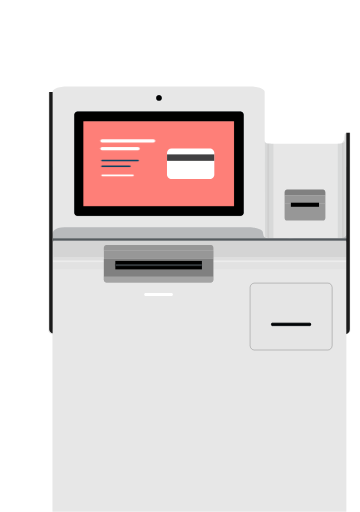
t = 0.00 s
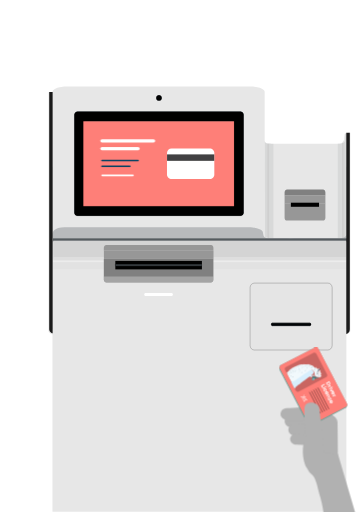
t = 0.45 s
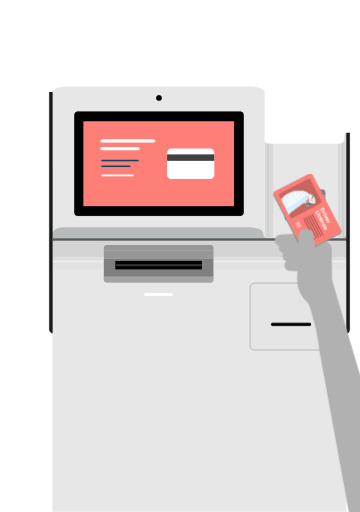
t = 0.93 s
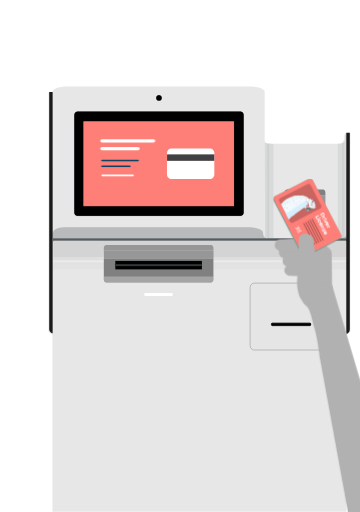
t = 1.45 s
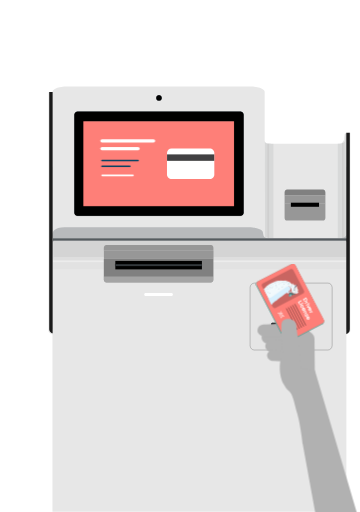
t = 1.85 s
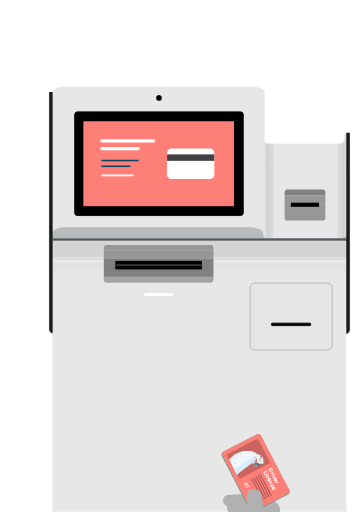
t = 2.35 s

The animated SVG that drew these frames (rendered in a browser with its animation timeline set to each time). Animation: 1 CSS @keyframes rule; one cycle of 2.80 s, repeats indefinitely.

<svg id="epaN9BtEMCl1" xmlns="http://www.w3.org/2000/svg" xmlns:xlink="http://www.w3.org/1999/xlink" viewBox="80 0 441.1 626.6" shape-rendering="geometricPrecision" text-rendering="geometricPrecision">
<style><![CDATA[
#epaN9BtEMCl88_to {animation: epaN9BtEMCl88_to__to 2800ms linear infinite normal forwards}@keyframes epaN9BtEMCl88_to__to { 0% {transform: translate(509.300001px,855.075981px)} 32.142857% {transform: translate(495.075959px,425.437638px)} 35.714286% {transform: translate(495.075959px,433.437638px)} 57.142857% {transform: translate(495.075959px,433.437638px)} 92.857143% {transform: translate(410.4px,850.751557px)} 100% {transform: translate(410.4px,850.751557px)}}
]]></style>
<defs><path id="epaN9BtEMCl2" d="M404.1,169c0,0-.6,6.2,4,6.5s11.6,0,11.6,0l-3.3,116h-5.9c0,0-4.9-.6-5.7-1.2L404.1,169Z"/><path id="epaN9BtEMCl3" d="M504.3,163.6c0,0-.9-3.1-1.7-.1s-1.6,12.1-5.5,12.1c-4.7,0-7.8,0-7.8,0l3.3,116h5.9c0,0,4.9-.6,5.7-1.2l.1-126.8Z"/><rect id="epaN9BtEMCl4" width="641.1" height="626.6" rx="0" ry="0"/><path id="epaN9BtEMCl5" d="M466.4,245.5l-33.9,17.6c-1.2.7-2.7.2-3.4-1l-13.2-25.4c-.7-1.2-.2-2.7,1-3.4l33.9-17.6c1.2-.7,2.7-.2,3.4,1l13.2,25.4c.7,1.2.2,2.7-1,3.4Z"/></defs><g><path d="M506.4,162.2c-.1,0-.1.1-.1.1v1.7v39.6h-.3c-.1,0-.1.1-.1.1v.1v0h-1.6v-38.5-1.7c0-.1-.1-.1-.1-.1h-1.6c-.1,0-.1.1-.1.1v1.7v6.8c0,2.1-3.7,3.7-8.3,3.7h-81.7c-.9,0-1.8-.1-2.6-.2v0v0c-.2,0-.4,0-.6,0s-.4,0-.6,0c-.4,0-.7-.1-1.1-.2-.3-.1-.7-.2-1-.3s-.6-.3-.8-.4c-.1-.1-.2-.2-.3-.3s-.2-.2-.3-.3c-.2-.2-.4-.4-.5-.6s-.2-.4-.3-.7c-.1-.2-.1-.5-.1-.7v-59.8v0v0l-.1-.7v0l-.3-.7-.5-.7-.7-.7-.9-.6-1-.6-1.2-.6-1.3-.5-1.5-.4-1.6-.4-1.7-.3-1.8-.3-1.8-.2-1.9-.1h-1.9v0h-223.6v0h-1.9l-1.9.1-1.8.2-1.8.3-1.7.3-1.6.4-1.5.4-1.3.5-1.2.6-1,.6-.9.6-.7.7-.5.7-.3.7v0l-.1.7v0v0v91.5h-1.6v-.2c0-.1-.1-.1-.1-.1h-.3v-83.9-6.8c0-.1-.1-.1-.1-.1h-2.7c-.1,0-.1.1-.1.1v6.8v152.4v14.1v118.8c0,1.7,1.7,3.3,4.9,4.5v217.2h360.1v-217.2c3.1-1.2,4.9-2.8,4.9-4.5v-119.1-23.9-97.9-1.7c0-.1-.1-.1-.1-.1h-2.8Z" fill="#e7e7e7"/><g><path d="M144.7,294.7v-2.9c0,0-5.3-13.4,14.4-13.6c19.6-.1,227.3,0,227.3,0s14.8.7,15.7,5.9.6,7.2,8.4,7.5s84.1,0,84.1,0s8.8.8,10-4.3v9l-358-1-1.9-.6" opacity="0.32" fill="#555b5f"/></g><rect width="362.3" height="3.8" rx="0" ry="0" transform="translate(144.7 291.7)" fill="#555b5f"/><g opacity="0.45"><g><g clip-path="url(#epaN9BtEMCl20)"><g opacity="0.23"><rect width="4.1" height="119.2" rx="0" ry="0" transform="translate(404.1 172.1)" fill="#555b5f"/><polygon points="405.5,171.9 410.4,171.9 410.4,291.6 405.5,291.6 405.5,291.4 408,291.4 408,172.1 405.5,172.1"/><rect width="4.6" height="119.7" rx="0" ry="0" transform="translate(410.4 171.9)" fill="#555b5f"/><g><rect width="1.5" height="118.8" rx="0" ry="0" transform="translate(407 172.3)" fill="#1a1a1a"/></g></g><clipPath id="epaN9BtEMCl20"><use width="15.625702" height="122.5" xlink:href="#epaN9BtEMCl2"/></clipPath></g></g></g><g opacity="0.45"><g><g clip-path="url(#epaN9BtEMCl31)"><g opacity="0.23"><polygon points="500.7,291.4 501.5,160.2 504.8,159.6 504.8,291.4" fill="#555b5f"/><polygon points="503.4,172.1 500.9,172.1 500.9,291.4 503.4,291.4 503.4,291.6 498.5,291.6 498.5,171.9 503.4,171.9"/><rect width="4.6" height="119.7" rx="0" ry="0" transform="translate(493.9 171.9)" fill="#555b5f"/><g><rect width="1.5" height="118.8" rx="0" ry="0" transform="translate(500.4 172.3)" fill="#1a1a1a"/></g></g><clipPath id="epaN9BtEMCl31"><use width="15" height="129.407898" xlink:href="#epaN9BtEMCl3"/></clipPath></g></g></g><rect width="359.4" height="24.2" rx="0" ry="0" transform="translate(145.2 294.5)" fill="#d4d4d4"/><g opacity="0.23"><rect width="358.8" height="7.7" rx="0" ry="0" transform="translate(145.2 309)" fill="#d4d4d4"/><polygon points="504.8,311.7 504.8,320.9 144.5,320.9 144.5,311.7 145.2,311.7 145.2,316.4 504.1,316.4 504.1,311.7" fill="#fff"/><rect width="360.3" height="8.6" rx="0" ry="0" transform="translate(144.5 320.9)" fill="#d4d4d4"/><g><rect width="360.3" height="2.8" rx="0" ry="0" transform="translate(145.8 314.5)" fill="#fff"/></g></g><g><path d="M487,423c-.1,3.2-2.6,5.6-5.4,5.5h-89.8c-2.9.2-5.3-2.3-5.4-5.5v-71c.1-3.2,2.6-5.6,5.4-5.5h89.8c2.9-.2,5.3,2.3,5.4,5.5v71v0Z" fill="#e5e5e5" stroke="#4a4a4a" stroke-width="0.3565" stroke-miterlimit="10"/><path d="M460.6,397.7c0,.5-.4,1-.9,1h-46.1c-.4,0-.9-.5-.9-1v-1.4c0-.5.4-1,.9-1h46.1c.4,0,.9.5.9,1v1.4v0Z" fill="#2a353f" stroke="#000" stroke-width="0.5513" stroke-linecap="round" stroke-linejoin="round"/><rect width="47.9" height="1" rx="0" ry="0" transform="translate(412.8 396.6)" fill="none" stroke="#000" stroke-width="0.1103" stroke-linecap="round" stroke-linejoin="round"/><path d="M460.6,397.5v.2c0,.5-.4,1-.9,1h-46.1c-.4,0-.9-.5-.9-1v-.2h47.9Z" fill="#161b1e" stroke="#000" stroke-width="0.1103" stroke-linecap="round" stroke-linejoin="round"/><path d="M460.6,396.3v.2h-47.9v-.2c0-.5.4-1,.9-1h46.1c.6,0,.9.4.9,1Z" fill="#161b1e" stroke="#000" stroke-width="0.1103" stroke-linecap="round" stroke-linejoin="round"/><rect width="47.9" height="1" rx="0" ry="0" transform="translate(412.8 396.6)" fill="none" stroke="#000" stroke-width="0.1103" stroke-linecap="round" stroke-linejoin="round"/><rect width="47.9" height="1" rx="0" ry="0" transform="translate(412.8 396.6)" stroke="#000" stroke-width="0.1103" stroke-linecap="round" stroke-linejoin="round"/></g><path d="M290.6,362.3h-32.6c-.7-.1-1.3-.8-1.3-1.8-.1-1,.6-1.9,1.3-2h32.6c.7.1,1.3.8,1.3,1.8.1,1.1-.5,1.9-1.3,2Z" fill="#fff"/><circle r="3.2" transform="translate(274.8 119.6)" fill="#2a353f" stroke="#000" stroke-width="0.093122" stroke-linecap="round" stroke-linejoin="round" stroke-miterlimit="1"/><path d="M378.4,260.2c0,2.1-1.7,3.8-3.8,3.8h-199.6c-2.1,0-3.8-1.7-3.8-3.8v-120c0-2.1,1.7-3.8,3.8-3.8h199.6c2.1,0,3.8,1.7,3.8,3.8v120v0Z" fill="#2a353f" stroke="#000" stroke-width="0.093122" stroke-linecap="round" stroke-linejoin="round" stroke-miterlimit="1"/><path d="M374.6,136.5h-199.6c-2.1,0-3.8,1.7-3.8,3.8v120c0,2.1,1.7,3.8,3.8,3.8h199.6c2.1,0,3.8-1.7,3.8-3.8v-120.1c0-2.1-1.7-3.7-3.8-3.7Zm-8.7,115.1h-182.2v-102.7h182.2v102.7Z" stroke="#000" stroke-width="0.093122" stroke-linecap="round" stroke-linejoin="round" stroke-miterlimit="1"/><rect width="182.2" height="102.7" rx="0" ry="0" transform="translate(183.7 148.9)" fill="#37e6d5" stroke="#000" stroke-width="0.093122" stroke-linecap="round" stroke-linejoin="round" stroke-miterlimit="1"/><circle r="3.2" transform="translate(274.8 119.6)" stroke="#000" stroke-width="0.093122" stroke-linecap="round" stroke-linejoin="round" stroke-miterlimit="1"/><g><circle r="20.8" transform="translate(321.7 214.7)" fill="#fff"/><line x1="303.8" y1="169" x2="340" y2="169" fill="none" stroke="#fff" stroke-width="5.8003" stroke-linecap="round" stroke-miterlimit="1"/><line x1="210.7" y1="164.8" x2="246.8" y2="164.8" fill="none" stroke="#fff" stroke-width="4.853" stroke-linecap="round" stroke-miterlimit="1"/><line x1="210.7" y1="173.1" x2="246.8" y2="173.1" fill="none" stroke="#fff" stroke-width="4.853" stroke-linecap="round" stroke-miterlimit="1"/><line x1="214.6" y1="196.5" x2="240.9" y2="196.5" fill="none" stroke="#fff" stroke-width="4.853" stroke-linecap="round" stroke-miterlimit="1"/><line x1="209.7" y1="206.2" x2="245.9" y2="206.2" fill="none" stroke="#0d4160" stroke-width="2.4266" stroke-linecap="round" stroke-miterlimit="1"/><line x1="268" y1="169" x2="282" y2="169" fill="none" stroke="#0d4160" stroke-width="4.853" stroke-linecap="round" stroke-miterlimit="1"/><line x1="214.6" y1="223.1" x2="240.9" y2="223.1" fill="none" stroke="#fff" stroke-width="4.853" stroke-linecap="round" stroke-miterlimit="1"/><line x1="209.7" y1="232.8" x2="245.9" y2="232.8" fill="none" stroke="#0d4160" stroke-width="2.4266" stroke-linecap="round" stroke-miterlimit="1"/></g><path d="M144.5,408c0,0-4.2-1.1-4.2-5.4v-290.2h4.2v295.6Z" fill="#1a1a1a"/><path d="M504.3,408.8v0-246.6h4.3v239.9c0,3.2-.4,5-4.3,6.7Z" fill="#1a1a1a"/><g><path d="M428.7,238.8v-3.7c.1-1.8,1.4-3.3,3-3.3h44c1.6-.1,2.9,1.4,3,3.3v3.7h-50Z" fill="#808080"/><rect width="50" height="10" rx="0" ry="0" transform="translate(428.7 238.8)" fill="#979797"/><path d="M428.7,266.6v-17.8h50v17.8c-.1,1.8-1.4,3.3-3,3.3h-43.9c-1.7.1-3.1-1.3-3.1-3.3Z" fill="#979797"/><g><path d="M207.2,306.9v-3.7c.1-1.8,1.4-3.3,3-3.3h128.3c1.6-.1,2.9,1.4,3,3.3v3.7h-134.3Z" fill="#979797"/><rect width="134.3" height="10" rx="0" ry="0" transform="translate(207.3 306.9)" fill="#979797"/><path d="M207.2,342.5v-25.6h134.3v25.6c-.1,1.8-1.4,3.3-3,3.3h-128.3c-1.5,0-2.9-1.4-3-3.3Z" fill="#808080"/></g><rect width="34.5" height="5" rx="0" ry="0" transform="translate(436.4 248)"/></g><path d="M341.6,338.4v3.7c-.1,1.8-1.4,3.3-3,3.3h-128.3c-1.6.1-2.9-1.4-3-3.3v-3.7h134.3Z" opacity="0.38" fill="#dfdfdf"/><rect width="106.1" height="10.4" rx="0" ry="0" transform="translate(221.3 319.3)"/><rect width="106.1" height="2.4" rx="0" ry="0" transform="translate(221.3 323.3)" fill="#34393d" stroke="#000" stroke-width="0.096109" stroke-linecap="round" stroke-linejoin="round"/><g><rect width="184.7" height="104.1" rx="0" ry="0" transform="translate(182.1 148.2)" fill="#fe7f78" stroke="#000" stroke-width="0.09435" stroke-linecap="round" stroke-linejoin="round"/></g></g><g><g><g><g><g><g><path d="M290.2,181.5h46.8c3,0,5.6,2.4,5.6,5.6v26.3c0,3-2.4,5.6-5.6,5.6h-46.8c-3,0-5.6-2.4-5.6-5.6v-26.3c.1-3.1,2.5-5.6,5.6-5.6Z" fill="#fff"/><rect width="57.8" height="7.9" rx="0" ry="0" transform="translate(284.7 188.8)" fill="#414042"/></g></g></g></g></g></g><g id="epaN9BtEMCl88_to" transform="translate(509.300001,855.075981)"><g transform="translate(-488.924042,-424.062363)"><g><g><g><g><g clip-path="url(#epaN9BtEMCl266)"><g><path d="M424.5,291.4c.1,0,.1,0,0,0v0l35.3,7.9-3.3,7.9-33-.2v0c0,0,0,0-.1,0-4.6,0-8.1-3.5-7.9-7.9.3-4.4,3.8-9,9-7.7Z" fill="#b1b1b1"/><path d="M427.1,303.2v0v0l31.2-1.8l2,14.3-31.2,1.7v0c0,0,0,0-.1,0-4.4.3-8.4-2.7-8.9-6.7s2.7-7.3,7-7.5Z" fill="#b1b1b1"/><path d="M429.5,315.3v0v0l28.4,1.2-.1,12.9-28.3-1.2v0c0,0,0,0-.1,0-4-.2-7.2-3.2-7.2-6.8s3.2-6.3,7.3-6.1Z" fill="#b1b1b1"/><path d="M458.7,281.1c1.7-.1,3.4.5,4.6,1.6l13.9,11.7c2,1.8,3.1,4.3,3.1,6.9l.5,51.4c0,3-2.7,5.3-6.2,5.1l-12.3-.6c-3.4-.2-6.2-2.7-6.2-5.7l2.5-43-10.8-9.1-23.2-.3c-9.9.2-15.5-4.3-13.9-10c.9-3.4,2.9-5.9,10.5-5.8l37.5-2.2Z" fill="#b1b1b1"/><g><path d="M457,211.6l34.4,66.1c1,2,.3,4.5-1.7,5.5l-40.5,21c-2,1-4.5.3-5.5-1.7l-34.4-66.1c-1-2-.3-4.5,1.7-5.5l40.5-21c2-1.1,4.5-.3,5.5,1.7Z" fill="#c96561"/><path d="M457,211.6l34.4,66.1c1,2,.3,4.5-1.7,5.5l-40.5,21c-2,1-4.5.3-5.5-1.7l-34.4-66.1c-1-2-.3-4.5,1.7-5.5l40.5-21c2-1.1,4.5-.3,5.5,1.7Z" fill="#2eb7aa"/><path d="M456.7,210.8l34.8,66.8c.9,1.6.2,3.5-1.3,4.4L449,303.4c-1.6.9-3.5.2-4.4-1.3l-34.8-66.8c-.9-1.6-.2-3.5,1.3-4.4l41.2-21.4c1.6-.8,3.5-.3,4.4,1.3Z" fill="#fc7e79"/><path d="M456.7,210.8l34.8,66.8c.9,1.6.2,3.5-1.3,4.4L449,303.4c-1.6.9-3.5.2-4.4-1.3l-34.8-66.8c-.9-1.6-.2-3.5,1.3-4.4l41.2-21.4c1.6-.8,3.5-.3,4.4,1.3Z" fill="#fe7f78"/><g><path d="M466.4,245.5l-33.9,17.6c-1.2.7-2.7.2-3.4-1l-13.2-25.4c-.7-1.2-.2-2.7,1-3.4l33.9-17.6c1.2-.7,2.7-.2,3.4,1l13.2,25.4c.7,1.2.2,2.7-1,3.4Z" fill="#c96561"/><polygon points="427.8,259.6 423.6,251.7 440.3,239.3 446.9,235.6 450.5,237.6 451,240.9 431,253.9" fill="#d7effd"/><g><g><g><g><g><g><g><g><g><g><g clip-path="url(#epaN9BtEMCl239)"><g><g><g><path d="M443.1,238.7c0,.1,0,.2-.1.2c0-.1,0-.1.1-.2Z" fill="#d1e0e7"/><path d="M444.3,237.6c0,0,.1,0,0,0-.1.1-.2.2-.4.3-.1.1-.1.1-.2.2c0,0,0,0,0-.1.2-.1.4-.3.6-.4Z" fill="#d1e0e7"/><path d="M444.4,237.5c.2-.1.3-.2.5-.3-.2.2-.4.2-.5.3Z" fill="#d1e0e7"/><path d="M445.5,237c0,.1,0,.1,0,0-.2.1-.3.2-.4.2s-.2.1-.3.1c.1-.1.3-.2.4-.3s.2,0,.3,0Z" fill="#d1e0e7"/><path d="M456.2,239.2c.1.1.1.1,0,0-.1,0-.2.1-.4.1-.1,0-.1,0,0,.1.1.2.2.3.4.3c0,.9,0,1.8,0,2.7-.4-.1-.7-.2-1-.3-.4-.1-.7-.2-1-.3-.2,0-.2-.1-.2-.3.1-.8.1-1.5.2-2.3v-.1h.1c.2,0,.4.1.6.1c0,0,0,0,.1,0c0,.1.1.2.2.1s.2-.1.1-.3c0-.1,0-.1,0-.2.1-.1.2-.2,0-.4.1,0,.1.1.2.1h.1c0-.1,0-.1,0-.1-.1,0-.1-.1,0-.1c0,0,.1-.1,0-.1-.2-.1-.1-.2-.1-.3c0,0,.1,0,.1-.1v0c.3,0,.3,0,.4.2c0,.1.1.3.2.4c0,.1.1.2-.1.3c0,0-.1,0-.1.1l.1.1c0,.2.1.2.1.3Z" fill="#0e3e5a"/><path d="M450.8,246.5c-.1,0-.1,0-.2-.1.1.3.1.3.2.1.1.1.1.1,0,0c.1.1,0,.1,0,0Zm.1-.2c-.1,0-.1,0,0,0l-.1-.3c-.1-.1-.1-.2-.2-.1c0,.1,0,.1,0,.2v0c0,0-.1,0-.1.1v0c.2,0,.3.1.4.1c0,.1.1,0,0,0c.1,0,.1,0,0,0Zm.6,0c-.1.1-.2.1-.2.1-.1-.1-.2,0-.3.1c0,0,.1,0,.2,0s.2,0,.3-.2c-.1.1,0,0,0,0c0,.1,0,.1,0,0v0Zm0,.5v0c-.2-.1-.3-.2-.2-.3-.2.1-.2.3,0,.4.2,0,.2,0,.2-.1v0v0c.1.1.2-.1,0,0Zm.1-.5v0c.1.1.1.1,0,0c.1,0,0,0,0,0Zm.3.9v0c0,.1,0,.2.1.2c0,0-.1-.1-.1-.2Zm0-1.8v0c-.1,0-.1.1-.1.2.1,0,.1-.1.1-.2v0Zm.2,2.2v0v0v0Zm.2-1.6v0v0Zm1,.4c-.1,0-.2.2-.3.3c0,.1-.1.2-.1.3s0,.1,0,.2c.1,0,.2-.1.3-.1-.1-.1,0-.2.1-.3s.2-.2.2-.3c-.1,0-.2,0-.2-.1Zm.7-.1c-.1,0-.2.1-.3.2v.1v0c0,0,0,0,.1,0v0c.1,0,.1-.1.2-.1c0,0,.1,0,0-.2.1,0,.1,0,0,0Zm.1.4c0,0,0,.1,0,0c0,.1.1.1,0,0v0Zm.2-.9v0c.2-.2.3-.2.4-.3-.1,0-.1-.1-.2-.1s-.2.1-.2.2-.1.1,0,.2h-.2c-.1.1-.1.2,0,.3l.1.1c0,.1,0,.1.1.1c0,0,0,0,0-.1l-.1-.1c-.1,0-.1-.1-.1-.1c0-.1.1-.2.2-.2Zm.4.2v0c0,0-.1,0,0,0-.1,0-.2,0-.2,0h.2c-.1,0-.1.1,0,0v0Zm.5-.2v0c0,.1.1.1,0,0Zm1.1.3c-.7.2-1.2.4-1.9.5v0c-.1.1-.1.1-.2.1l-.1.1c0,0,.1,0,.1.1v0h.1v0c0-.2.1-.3.3-.3.7-.2,1.2-.3,1.9-.5c0,0-.1,0-.2,0Z" fill="#379596"/><path d="M451.9,244.3c-.3-.2-.7-.3-.8-.7-.1-.1-.1-.1-.1-.2c0-.3-.2-.5-.3-.7-.1-.1-.1-.1-.1-.2s-.1-.1-.1-.1c-.1,0-.1.1-.1.1c0,.1,0,.2-.1.2c0,.1.1.2-.1.2-.1,0-.1,0-.2,0v0c0,0,0-.1.1-.1l-.1-.1c-.2,0-.3,0-.2.2c0,.1.1.1,0,.1-.2.1-.3.2-.3.4c0,.1,0,.2-.1.2-.2.1-.3.2-.3.4.1,0,.1.1.1.1-.1.1,0,.2.1.3s.1.2.1.3.1.1.2.1c.2-.1.2-.4.2-.5c0,0,0-.1.1-.2l.3.2h.2c.4.2.8.3,1.1.4h.1v0v0v0v0v0v0v0h.1c0,0,0,0,0,.1h.1c0-.1,0-.2.1-.3.2-.1.1-.1,0-.2Zm-1.9-1.1v0c0-.1,0-.1,0,0v0Z" fill="#dbe5ea"/><path d="M454.4,245.9v0c-.1,0-.1.1,0,0c.1.1.1.1,0,0v0v0v0c.1.1.1.1.2.1v0v0c0,.1.1.1,0,.2s-.2.1-.3.1h-.1c-.1,0-.1,0-.1-.1l-.1-.1c-.1-.1-.1-.2,0-.3l.1-.1c0,0,.1,0,.1-.1s.1-.1.2-.2h.1c.2,0,.4,0,.6.1-.1,0-.1.1-.2.1c0,.2-.2.3-.5.3Z" fill="#318586"/><path d="M452.6,243.2c-.1.1-.2-.1-.3,0c0,0,0,0,0-.1s0-.3-.1-.4c0,0-.1-.1,0-.1h.1c.1,0,.2,0,.2.2v0c.1.1,0,.3.1.4v0Z" fill="#e1e9ee"/><path d="M452.1,242.5v0c-.1,0-.2.1-.2.1c0-.1,0-.2.1-.3h.1c0,0,0-.2.1-.1.1,0,.1.1.1.2.1,0,0,0-.2.1.1-.1.1,0,0,0Z" fill="#e1e9ee"/><path d="M456.7,238.4c0-.1-.1-.1-.2,0s-.2,0-.1-.1c0-.1,0-.1,0-.2c0,0,.1-.1.1,0c.1.1.2.1.2.3v0v0v0Z" fill="#0c3047"/><path d="M450.3,242.9c0,.1.1.2-.1.2-.1,0-.1,0-.2,0c0-.1,0-.1.1-.2v0h.2Z" fill="#e1e9ee"/><path d="M452.5,244.8c-.1,0-.3,0-.4-.1.1-.1.3-.1.4.1v0Z" fill="#e0f3fb"/><path d="M452.6,243.2c0-.1,0-.1,0,0c.1-.1.1-.1,0,0c.1-.1.1-.1,0,0v0Z" fill="#e1e9ee"/><path d="M451.7,248.5c0,.1-.2.3-.3.3-.6.2-1.1.4-1.8.6-.1,0-.2,0-.2-.1-.1-.1-.1-.3-.1-.4.1-.1.2-.2.1-.4c0-.2,0-.4.1-.5c0-.1.1-.1.1-.1.1,0,.1.1,0,.1c0,.1,0,.2-.1.2v.1h.1c.1-.1.1-.3.2-.4c0-.1-.1-.1-.2-.2s-.2-.2-.2-.3c.1-.1.1-.2.2-.3.1,0,0,.2.1.1.1,0,0-.1,0-.2s.1-.2.2-.2.1,0,.2.1c.1,0,.2.1.2-.1c0-.1.1-.1.2,0c0,0,.1,0,.2.1c0,.1.1.1.1.1v0c-.1.1-.1.1.1.2v.1c.1.2.1.2.2.1c0,0,0,0,.1,0c0,.1.2.1.1.2-.1,0-.1.1-.1.2c0,0,0,.1.1.1.2.1.1.2.2.4c0,.2.1.3.2.2Zm-.4.3c0,0,.1,0,0,0c.1-.4.1-.6-.1-.9-.1-.1-.3-.1-.4,0s-.1.2-.1.3.1.2,0,.4c0,.2,0,.3.2.3.1,0,.3,0,.4-.1v0Z" fill="#50bcbd"/><path d="M450.6,247c0,0-.1,0,0,0-.1.2-.2.2-.3.2s-.1-.1-.2-.1-.2,0-.2.2c0,.1.1.1,0,.2-.1,0-.1-.1-.1-.1-.1.1-.1.2-.2.3c0,0,0,0,0,.1v0c0,.1.2.1.2.2.1,0,.2.1.2.2c0,.2-.1.3-.2.4h-.1c0,0-.1-.1,0-.1c0-.1,0-.2.1-.2v-.1c-.1,0-.1,0-.1.1-.1.2-.1.3-.1.5c0,.1,0,.3-.1.4-.1-.1-.1-.2-.1-.3v0c-.1-.2-.1-.4-.3-.6c0-.1,0-.1,0-.2s0-.1,0-.2c.1-.2,0-.3.2-.5c0,0,.2-.1.1-.2c0-.1-.1-.2-.1-.3c0,0,0,0-.1,0h-.1v-.2c.1.1.3.1.4.2s.1.1.2,0s.1-.1.1-.2c0,0,0,0,0-.1c0,0,0,0-.1,0s-.1.1-.2,0c0,0,0,0,0-.1v0c0-.1,0-.2,0-.3c0,0,0-.1,0-.2h.1c.1.1.1.1.2,0c.1,0,.2,0,.2,0c.1,0,.2.1.3.1c0,.1-.1.3.1.4c0,0,0,0,0,.1s0,.1,0,.2c.2.2.2.2.2.2Z" fill="#44aeaf"/><path d="M452.1,247.6v0c0,.1,0,.1,0,0v0c0,.5-.2.8-.4.9h-.1v0c-.1,0-.1-.1-.2-.2v0v0-.1-.1c0,0,0,0,0-.1v0c0,0,0-.1-.1-.1c0,0,0,0-.1,0v-.1v0c0,0,0,0,0-.1c0,0,0,0,.1-.1v0v0l-.1-.1c.2-.1.3-.3.5-.4.1.1.1.1.2.2.1.2.1.2.2.3-.1-.1-.1-.1,0,0-.1,0,0,0,0,0v0Z" fill="#44aeaf"/><path d="M453.7,246.9c-.2.2-.4.4-.7.6-.1.1-.1.1-.2,0c0-.1-.1-.2-.1-.3v0h.1v0c0,0,0-.1,0-.2s.1-.2.1-.3c.1-.1.2-.3.3-.3.1.1.2.1.2.1.1,0,.1,0,.1.1.2.1.2.2.2.3Z" fill="#3fa4a5"/><path d="M456.5,246.1c-.1.2-.3.3-.4.5-.1.1-.4.2-.6.1-.3-.1-.7-.1-1,.1-.1,0-.1,0-.2.1h-.1v0v0h-.1v-.1v0v0c0-.1,0-.1.1-.1.1-.1.1-.1.2-.1v0c.7-.1,1.2-.3,1.9-.5.1,0,.2,0,.2,0Z" fill="#3fa4a5"/><path d="M449.1,246.8c.1.1.2,0,.2,0c0,.1.1.2.1.3s-.1.2-.1.2c-.2.1-.1.3-.2.5c0,.1,0,.1,0,.2-.1,0-.1-.1-.1-.1v0c0-.4,0-.8.1-1.1Z" fill="#50bcbd"/><path d="M453.8,246.7v0c-.2-.1-.1-.1,0,0v0c-.1,0-.1,0,0,0Z" fill="#318586"/><path d="M454.1,246.4c0,.1-.1.1,0,0-.2.2-.2.2-.3.2v0c0,0,0,0-.1,0v0-.1c.1-.1.2-.2.4-.1c0-.1,0-.1,0,0Z" fill="#318586"/><path d="M457.9,236.7c-.1-.2.1-.2.2-.2-.1.1-.1.1-.2.2Z" fill="#0c3047"/><path d="M455.3,238.3c-.1,0-.1-.1,0,0-.2-.1-.1-.2-.1-.2.1-.1.1,0,.1.2c0-.2,0-.1,0,0c0-.1,0,0,0,0Z" fill="#0f3a54"/><path d="M450.3,245.6c0,0,0,.1,0,0c0,.1-.1.1,0,0l-.2.1v0c0,0,0,0-.1,0h-.1c0-.1,0-.2.1-.2s.2,0,.3.1c-.1,0-.1,0,0,0v0Z" fill="#2d7b7c"/><path d="M450.8,246.2v0c-.1,0-.1.1-.2,0v0c0-.1,0-.1,0-.2.1-.1.1,0,.2.2v0v0Z" fill="#2d7b7c"/><path d="M456.8,245.9l-1.5-.3c-.1,0-.2.1-.2.1-.1.1-.3.2-.4.3v0c0,0,.1-.1.1,0s.1.1,0,.2-.2.1-.3.1-.2.1-.2,0c-.1,0-.1,0-.1-.1l-.1-.1c-.1-.1-.1-.2,0-.3l.1-.1c0,0,.1,0,.1-.1s.1-.1.2-.2h-.1c-.6-.1-1.1-.3-1.7-.4-.1,0-.3,0-.4-.1h-.1c-.1,0-.1,0-.2,0l-.3-.1c.1.2.1.3.2.4c0,.1.1.1,0,.2v0c-.1,0-.2,0-.3.1c0,0,.1-.1.1-.2.1-.1.1-.2,0-.2-.1-.1-.2-.3-.2-.4l-.7-.2v0h-.2v0v0v0v0v0h-.1v0c0,0,0,0-.1,0v0c-.1,0-.1-.1-.2,0l-.1-.1c0-.1.1,0,.2,0c0,0,.1,0,.1.1v-.1l-.3-.2c0,.1,0,.1-.1.2c0,.2-.1.4-.2.5.1.1,0,.1,0,.2-.1.3-.2.7-.3.9v0c0,.1-.1.2-.1.3v0c0,0,0,.1,0,.2v.1c0,.1,0,.1-.1.1s-.1-.1-.1-.1c0,.1,0,.1,0,.2.2,0,.3.1.4.2s.1.1.2,0c0,0,0-.1.1-.2c0,0,0,0-.1,0s-.1.1-.2,0c0,0,0,0,0-.1v0c0-.1.1-.2.1-.2s0-.1,0-.2h.1c0,0,.1.1.2,0c.1,0,.2,0,.2,0c.1,0,.2.1.3.1l.1-.1v0l.1-.1v0c0-.1,0-.1,0-.2.1-.1.1,0,.2.1v.2v0l.1.1c0,0,0,.1.1.1l-.1.1v0l-.1.1c0,.1.1.1.2.1v0v0v0c.1-.1.2-.2.3-.1c0,0,.1,0,.2-.1c0,0,.1-.1.1,0s0,.1-.1.1c0,.1-.1.1-.1.1v0c-.1.1,0,.2.1.3h.1c.2-.1.1.1.1.1h-.2v.1c.3,0,.6-.1.9-.1l-.5.3c.1.1.1.1.1.2l.1.1v0c0,0,0,0,0,.1v0v0v0c0,.1,0,.1.1.1.2-.1.3-.3.4-.5.1-.1.1-.2.2-.1v0c0,0,0,0,.1,0v0c0,0,0-.1,0-.2s.1-.2.1-.3c.1-.1.2-.3.3-.3.1.1.2.1.2.1v0c0,0,.1.1.2.1v0-.1c.1-.1.2-.2.3-.2s.1,0,.1.1-.1.1-.1.1c-.1.1-.1.2-.2.1c0,0,.1,0,.1.1v0v0c.1.1.1.2.1.3.1-.1.1-.1.2-.2v0h-.1v-.1v0v0c0-.1,0-.1.1-.1h-.1c0,0,0,0,0,.1-.1-.1,0-.2,0-.2.1-.1.2-.2.3-.2c0,0,.1,0,.1.1v.1c.7-.1,1.2-.3,1.9-.5.1,0,.2,0,.2,0s.1,0,.2,0l.4-.1-.5-.2Zm-7-.1v0c-.1,0-.1,0,0,0-.1-.1-.2-.1-.1-.2v0v0v0c0,0,0,0,0-.1c0,0,0,0,.1,0c0,0-.1,0-.1.1v0c0,0,.1,0,.1.2.1-.1.1,0,0,0v0Zm.5-.2c0,0,0,.1,0,0c0,.1-.1.1,0,0l-.2.1v0h-.1c0,0,0,0-.1,0v0v0c0-.1,0-.2.1-.2s.2,0,.3.1c-.1,0-.1,0,0,0v0c0-.1,0-.1,0,0c.1-.1.1,0,0,0Zm2,.4v0v0v0v0Zm-.4-.6v0c0,.1,0,.2-.1.2c0-.1,0-.2.1-.2v0Zm-.1.4c-.1.1-.2,0-.2,0h.2Zm-.2.2c0,.1,0,.1,0,0-.1.1-.2.1-.2,0v0-.1v0l.2.1v0v0c0-.1,0-.1,0,0v0Zm-.2-.1v0c0,.1,0,.1,0,0v0v0Zm-.4.2v0c.1,0,.1,0,0,0v0v0c.1,0,.1,0,0,0v0v0Zm.6.2v0c0,0,.1,0,0,0v0Zm3.6-.4c0,.1-.1.1,0,0-.1.1-.1.1,0,0v0v0v0c-.3.1-.3,0-.2,0h.2c-.1-.1-.1-.1,0,0c.1-.2.1-.2,0,0c.1,0,0,0,0,0Z" fill="#2d7b7c"/><path d="M451.5,246.1v0v0c0-.1,0-.1,0,0c.1-.1.1-.1,0,0c.1,0,.1,0,0,0Z" fill="#318586"/><path d="M451.9,245.4v0c0,.1,0,.2-.1.2c0-.1,0-.2.1-.2v0Z" fill="#318586"/><path d="M451.6,246.9c0,0-.1,0,0,0-.3,0-.4.1-.5.1s-.2,0-.2.1c0,0,0,.1.1.1-.1,0-.1,0-.1.1-.1,0-.1,0-.1-.1c0,0,0,0,0-.1l-.1-.1c-.1-.1-.2-.2-.2-.4v-.1c-.2-.1-.1-.3-.1-.4v0l.1-.1c.1,0,.1,0,.2,0v0l.1.1c0,0,0,.1.1.1l-.1.1h-.1v.1c0,.1.1.1.2.1v0v0v0c.1-.1.2-.2.3-.1c0,0,.1,0,.2-.1c0,0,.1-.1.1,0s0,.1-.1.1-.1.1-.1.1c-.1.1,0,.2.1.3l.2.1c.1-.2,0,0,0,0Z" fill="#3fa4a5"/><path d="M452.4,246.9l-.5.3h-.1c-.2.1-.4.2-.5.3v0v0c0,0,0,0-.1,0c0,0,0,0-.1,0v0c-.1.1-.1,0-.1-.1v-.1l-.1-.2v0c0-.1,0-.1.1-.2c0,0,0,0,.1,0c.2,0,.4-.1.5-.1.2.2.5.1.8.1Z" fill="#e0f3fb"/><path d="M451.9,244.7v0v0l-.4-.1-.7-.2h-.2c-.1,0-.1,0-.2-.1v0h-.1v-.1h.2c.4.1.8.3,1.1.4v0v0v0c.2,0,.2,0,.3.1-.1-.1-.1-.1,0,0v0v0v0Z" fill="#e0f3fb"/><path d="M449.4,246.2v0c0,0,0,.1,0,.2v.1c0,0,0,0-.1.1-.1,0-.1-.1-.1-.1s0,0,0-.1c0,0,0,0,0-.1c0,0,0,0,0-.1s0-.1.1-.2c0-.1.1-.1.2-.1c0,.1-.1.2-.1.3Z" fill="#318586"/><path d="M450.2,245.7v0v0h-.2v0v0c.1-.1.1-.1.2,0Z" fill="#318586"/><path d="M455.2,245.9c0,0-.1.1,0,0-.1.1-.1.1,0,0v0v0v0c-.2.1-.2,0-.2,0h.2c-.1-.1-.1-.1,0,0v0c.1,0,0,0,0,0Z" fill="#318586"/><path d="M449.7,245.6v0v0v0v0v0c0,0,0-.1,0,0c0-.1,0-.1,0,0c.1-.1,0,0,0,0Z" fill="#2d7b7c"/><path d="M451.8,244.6c.1-.1.2-.1.2,0-.1.1-.2.1-.2,0Z" fill="#e0f3fb"/><path d="M449.8,245.5c0,0-.1.1,0,0-.1.1-.1.1,0,0v0v0c-.1.1-.1,0,0,0-.1,0-.1,0,0,0Z" fill="#2a7072"/><path d="M449.9,244.3c0,.2-.1.4-.2.5.1-.3.2-.3.2-.5Z" fill="#2a7072"/><path d="M450.3,245.6c0,0,0,.1,0,0c0,.1-.1.1,0,0l-.2.1v0h-.1c0,0,0,0-.1,0v0c0-.1,0-.2.1-.2s.2,0,.3.1c-.1,0-.1,0,0,0v0Z" fill="#2a7072"/><path d="M450.3,244.4c.1,0,0,0,0,0-.1,0-.1-.1-.2,0l-.1-.1c0-.1.1,0,.3.1-.1-.1,0-.1,0,0v0Z" fill="#2a7072"/><path d="M450,243.1v0v0c-.1.1-.1.1,0,0Z" fill="#e0f3fb"/><path d="M449.8,246.6v0c0,0-.1,0,0,0-.2,0-.2.1-.3,0c0,0,0,0,0-.1v0c.2.1.2,0,.3.1-.1-.1,0-.1,0,0Z" fill="#379596"/><path d="M451.3,248.8c-.1.1-.2.1-.3,0-.2,0-.2-.1-.2-.3c0-.1,0-.2,0-.4c0-.1-.1-.2.1-.3.1-.1.3-.1.4,0c.2.2.2.5.2.8-.1.2-.2.2-.2.2Z" fill="#bfe6fb"/><path d="M451,247.3l.1.2c-.2,0-.2-.1-.1-.2Z" fill="#44aeaf"/><path d="M451.6,246c0,.1,0,.1,0,0-.1.1-.2.1-.2,0v0-.1v0l.2.1v0v0c-.1-.1-.1-.1,0,0v0Z" fill="#2d7b7c"/><path d="M450.3,244.4v0c.1,0,0,0,0,0-.1,0-.1-.1-.2,0l-.1-.1c0-.1.1,0,.3.1-.1-.1,0-.1,0,0Z" fill="#318586"/><path d="M443.1,238.7c0,0-.1.1-.1.2s-.1.1-.2.1c-.2.1-.3.2-.5.3s-.3.2-.4.3-.3.1-.4.3h-.1c-.1.1-.3.1-.4.2-.3.3-.7.5-1,.7-.2.1-.5.3-.7.4-.4.3-.9.5-1.2.8s-.8.6-1.1.8c-.2.1-.3.2-.4.3l-.3.1c-.2.1-.3.2-.5.3-.4.2-.8.5-1.1.7-.1,0-.2.2-.3.2-.3.2-.6.4-.9.6-.5.3-.9.6-1.2.9-.5.3-.9.6-1.3.9-.2.1-.3.2-.4.3l-.2.1c-.3.2-.6.4-.9.6-.1.1-.2.1-.3.2-.5.3-.9.7-1.4.9-.6.4-1.2.8-1.8,1.1-.5.3-.9.6-1.4.9-.2.1-.4.2-.6.3-.3.2-.6.4-.9.6l.2-.2c.4-.2.8-.5,1.1-.7s.6-.4.9-.6.6-.4.9-.6.6-.4.9-.6.7-.4.9-.6c.2-.1.4-.2.6-.4.3-.2.7-.4.9-.6.3-.2.6-.4.9-.6.5-.3.9-.6,1.3-.9.3-.2.6-.4.9-.6.5-.3.9-.6,1.3-.9.3-.2.6-.4.9-.6.4-.2.7-.5,1-.7s.6-.4.9-.6.6-.4.9-.6.6-.4.9-.6c.5-.3.9-.6,1.3-.9.3-.2.6-.4.9-.6s.7-.5.9-.7c.3-.2.6-.4.9-.6s.7-.4.9-.7c.1,0,.2-.1.3-.1-.1.1-.2.2-.4.3-.1.3-.2.4-.2.6v0Z" fill="#d7effd"/><path d="M448.8,238.9v0c-.1.3-.2.3-.3.3v-.2h.1c.1-.1.1-.2.2-.1c0-.1,0,0,0,0c.2-.1.2-.2.2-.4c0-.1,0-.2-.1-.3s-.1-.2.1-.3l-.1-.1c-.1,0-.1,0-.2.1-.2.1-.2.1-.2-.1s-.1-.3-.3-.2l.1.1c0,0,.1,0,.1.1-.1.1-.2.2-.3,0h-.1v.1c.1.1,0,.2.1.3-.1.1-.2.1-.3.3c0,.1-.1,0-.1-.1s-.1-.1-.2,0-.2.1-.3,0c-.1,0-.2,0-.3.1l-.1.1c-.1,0-.1.1-.2,0c0-.1,0-.1.1-.1.1-.2.1-.4,0-.6l-.1.1c.1.3.1.3-.2.5s-.7.4-1,.5c-.1,0-.2.1-.3,0c.1-.2.4-.3.5-.4l.1-.1c0-.2-.1-.3,0-.5c0,0,0,0,0-.1s-.1-.1,0-.2c.1,0,.2-.2.3-.1.1,0,.1.1.2,0c0-.1-.1-.1-.1-.2c0,0,0,0-.1,0v-.1c-.3,0-.5,0-.8.1-.1.1-.2.1-.3,0-.1,0-.2.1-.3.1-.2.2-.4.3-.6.4s-.4.3-.6.4c-.1.2-.2.3-.4.4h-.1c0,.1,0,.2-.1.2v0c0,.2-.1.3-.3.4s-.3.2-.5.3-.3.2-.4.3c.1.2.1.2-.1.2-.1,0-.1,0-.1.1s-.1.1-.2,0h-.1c-.1.1-.3.1-.4.2-.3.3-.7.5-1,.7-.2.1-.5.3-.7.4-.4.3-.9.5-1.2.8-.4.3-.8.6-1.1.8-.2.1-.3.2-.4.3.2.3.1.5-.3.6.1-.1.1-.3,0-.4-.2.1-.3.2-.5.3-.4.2-.8.5-1.1.7c0,.1.1.1.2.1.2-.1.2-.1.2.1c0,0,0,.1.1.1.2.1.1.1,0,.2.1.1.1.3,0,.4-.1,0-.1.2-.2.1s-.3-.1-.3-.2l.2-.6c-.1.1-.1.2-.1.2-.1-.1,0-.2.1-.2-.1-.1.1-.2,0-.3c0-.1-.2,0-.2-.1-.3.2-.6.4-.9.6-.5.3-.9.6-1.2.9-.5.3-.9.6-1.3.9-.2.1-.3.2-.4.3c0,0,0,0,.1,0c0,.1-.1.1-.1,0l-.2.1c-.3.2-.6.4-.9.6-.1.1-.2.1-.3.2-.5.3-.9.7-1.4.9-.6.4-1.2.8-1.8,1.1l-1.4.8c-.2.1-.4.2-.6.3-.3.2-.6.4-.9.6l.4.8c.1,0,.1,0,.1,0c0,.1,0,.1-.1.1v.1c.1,0,.2.1.2.1h.1c-.1.1-.2.2-.3.3l.4.7c.2-.2.4-.4.7-.6.2-.1.3-.1.4.1c0,.1,0,.2,0,.2-.1.1-.3.2-.5.3-.1.1-.2.2-.4.2l.2.3l2.7,5c.1,0,.1-.1.1-.2s.1-.1.1-.1c.2,0,.3-.1.4-.2c0,0,0-.1.1-.1.2,0,.3-.1.4-.2s.2-.1.1-.3v-.1c.1.1.2.1.2.1s.1,0,.2-.1c0,0,.1,0,.1-.1.1,0,.1-.2.1-.3c0,0,0-.1-.1-.1s-.1-.1-.2-.1c.1-.1.2-.1.3,0s.1.1.2.1.1,0,.2-.1c.1,0,.1-.1.1-.1.1-.1.1-.1.2-.2.3-.2.5-.4.8-.6.2-.1.4-.3.6-.4.3-.3.7-.5.9-.8.2-.1.3-.2.4-.3l.1-.1c.1-.1.2-.1.3-.2.1,0,.1-.1.2-.1s.2-.2.3-.2c.4-.3.9-.6,1.2-.9.3-.2.5-.3.7-.6.1,0,.2-.1.2-.2.1-.1.2-.1.3-.2.3-.3.7-.5.9-.8.3-.2.5-.4.8-.6.2-.2.5-.4.7-.5l.1-.1c.1-.1.2-.2.4-.3s.4-.2.6-.4c.1,0,.1-.1.2-.1.3-.2.6-.5.9-.7.2-.1.4-.3.6-.4.5-.4,1-.8,1.5-1.1.6-.4,1.1-.8,1.6-1.2.4-.3.9-.6,1.2-.9.2-.2.5-.3.7-.5s.4-.4.7-.5c.4.3.8.5,1.2.8.3.1.6.3.9.5c0-.1,0-.1.1-.2c0,0,0,0,0-.1c0,0,0,0,0-.1v-.1c0-.1,0-.1.1-.2.1-.4.3-.9.4-1.2c0-.1.1-.1,0-.2-.1,0-.2,0-.2-.1s0-.2-.1-.3-.2-.2-.1-.3c0,0,0-.1-.1-.1c0-.2.1-.3.3-.4.1,0,.1-.1.1-.2c0-.2.1-.3.3-.4.1,0,0,0,0-.1-.1-.2,0-.2.2-.2.1-.1,0-.2.1-.3v-.1c-.1-.1,0-.2.1-.2.1-.1.2-.3.2-.5s.1-.4.1-.7c-.8,0-1-.4-1.2-.9ZM424,252.6c-.1.1-.1.1,0,0-.1,0-.1.1-.2.1c0,0,0,0-.1.1c0,0,0,0,0-.1s0-.1,0-.2c0,0,0-.1.1-.1s.1,0,.2.2c-.1-.1-.1,0,0,0v0v0Zm1-.7c0,0-.1,0,0,0-.1.3-.1.3-.2.3c0,0,.1.1,0,.1h-.1c-.1-.1-.1-.1-.2-.1v0c-.1,0-.2.2-.4.2l.1-.1c.1-.1.2-.1.3-.1l.2-.1c.1,0,.1,0,.1,0v0-.1c.1-.1.1-.2.2-.1c0-.1,0,0,0,0v0Zm2.9-1.8c-.3.2-.6.4-.9.6-.1.1-.2.1-.2.2s0,.2.1.2.1.1,0,.1l-.1.1c.1,0,.2,0,.2-.1.1-.1.2-.1.3-.2.1,0,.1,0,.1.1-.1.1-.1.2-.2.2c0,0,0,0-.1,0c0,.3-.3.3-.5.3-.1,0-.1.2-.1.3s0,.1-.1.1c-.1-.1-.2-.2-.1-.3c0,0,0-.1.1-.1.1-.1,0-.2,0-.3-.3.2-.7.4-.9.6-.1.1-.2.1-.4.1.2-.1.3-.2.5-.3s.3-.3.5-.3c-.1-.1,0-.2.2-.3s.3-.2.4-.4l.1-.1c.2,0,.4-.2.5-.3c0,0,0-.1.1-.1s.2-.1.5-.1c0-.1,0-.1,0,0c.1,0,.1,0,0,0Zm2.1-2.2c.2-.1.3-.3.5-.3-.3.1-.4.2-.5.3Zm.8-.8v0v0Zm.1-.1c.1-.1.1-.1.2-.1-.1,0-.1.1-.2.1Zm3.7-1.2c0,0-.1,0,0,0c0-.1,0-.1,0,0c0-.1,0,0,0,0Zm10.1-6.5c0,0-.1,0-.2-.1.2,0,.3,0,.2.1.1,0,.1,0,0,0Zm.2-.1c0-.1.1-.2.2-.2-.1.1-.1.1-.2.2Z" fill="#d7effd"/><path d="M424,252.6v0c-.1.1-.1.1,0,0v0Z" fill="#d7effd"/><path d="M424.8,252.3v0c-.2-.1-.2-.1-.3-.1l.2-.1c.1,0,.1,0,.1,0c0,.1.1.1,0,.2Z" fill="#d7effd"/><path d="M430.7,247.1c0,.1-.1.1,0,0-.1,0-.1,0,0,0Z" fill="#d7effd"/><path d="M434.6,244.9c-.1.1-.1.2-.1.2-.1-.1,0-.1.1-.2Z" fill="#d7effd"/><path d="M434.7,245.7c-.1,0-.1.1,0,0-.1,0-.1,0-.2,0c.1,0,.1,0,.2,0Z" fill="#d7effd"/><path d="M443.1,238.7c0,.1,0,.2-.1.2c0-.1,0-.1.1-.2Z" fill="#d7effd"/><path d="M444.8,239.2c0,.1,0,.1,0,0-.1,0-.2,0-.2,0c.1,0,.2,0,.2,0Z" fill="#d7effd"/><path d="M445.1,239.1c-.1.1-.1.1-.2.2c0-.2.1-.2.2-.2Z" fill="#d7effd"/><path d="M448.8,238.9v0c-.1.3-.2.3-.3.3v-.2h.1c.1-.1.1-.2.2-.1c0-.1,0,0,0,0Z" fill="#d7effd"/><path d="M459,234.9c-.2,0-.4,0-.5.1-.4.2-.8.5-1.2.7-.2.1-.5.3-.7.4v0c0,0-.1.1-.5.3s-.6.4-.8.5-1.1,1.2-1.1,1.2-.2.1-.2.6c0,.4-.2,2.9-.2,2.9s-.1.3.1.4l1.6.4.6.2v-2.7-.8l.2-.3l2-2.7c.4-.5.5-.8.7-1.2.2,0,.1,0,0,0Z" fill="#0f3a54"/></g><path d="M423.3,251.2c-1.5-2.8-2.9-5.7-4.5-8.5.2-.3.4-.6.6-.9.1,0,0-.1,0-.2-.1-.2-.2-.2-.4,0s-.3.4-.4.6c-.2-.4-.5-.9-.7-1.2-.1-.1-.1-.2,0-.3l.1-.1c0-.1,0-.1.1-.1s.1,0,.1-.1c0-.2.2-.5.4-.6.1-.1.2-.3.4-.4v-.1c0-.1,0-.2.1-.2c0,0,0,0,.1,0c.2,0,.2-.1.3-.2s.2-.2.4-.3c.2,0,.3-.2.3-.4v-.1c.2,0,.2-.2.3-.3.1,0,.1-.1.1-.1c0-.1.1-.2.2-.2.2,0,.2-.2.4-.3.1,0,0-.1,0-.1-.1-.1-.1-.2.1-.3.1,0,.2-.1.2-.1c0-.1.1-.2.2-.2h.1c.1-.3.5-.3.6-.5h.1c.2,0,.2,0,.1-.2-.1-.1,0-.1.1-.2.3-.1.5-.3.8-.4.1-.1.2-.1.1-.2s0-.1,0-.1c.1-.1.3-.2.4-.3s.1-.1.2,0c.2.1.3-.1.5-.1c0,0,0,0,0-.1c0-.2.2-.3.3-.3.2-.1.3-.1.5-.1.1,0,.1,0,.2-.1c0-.3.3-.3.5-.4.1,0,.2-.1.3-.1.1-.1.2-.2.4-.1.1,0,.3,0,.3-.2v0c0-.1.1-.1.2-.1s.3,0,.4,0c0,0,.1-.1,0-.1c0-.1,0-.2.1-.1.1,0,.1,0,.1-.1s.1-.2.2-.1c.2,0,.4-.1.5-.2s.3-.1.4-.2c0,.1,0,0,.1,0c.1-.1.2-.2.3-.1.1,0,.2,0,.2-.1.1,0,.1,0,.2,0c0-.3,0-.3.4-.3.2,0,.4.1.4-.2c0,0,0-.1.1-.1.1.1.2.3.2,0c0-.1.2-.1.3-.1h.1c.1-.3.3-.1.4-.2.2,0,.3-.1.4-.2.1-.2.3-.1.5-.2.1-.1.3-.1.4-.2h.1c.2.1.2,0,.3-.2c0,.2.1.2.2.2.1-.1.2-.2.4-.2.3-.1.6-.4.9-.4s.5,0,.8.1c.1.1.1,0,.1,0c.1,0,.2-.2.4-.1.1.1.1-.1.2,0c.2,0,.5.1.7.1.2.1.5.2.7-.1.1-.1.3-.1.4-.1h.1c.1-.3.4,0,.6-.1.1.2.2,0,.3,0c.2,0,.3-.1.5,0c.2,0,.4,0,.5,0h.1c.3.1.7.2.9.1.1,0,.1,0,.2,0c.1-.1.2-.1.3,0s.4.1.4.1c.1-.1.3-.1.4-.1s.3,0,.4,0h.1c.4-.2.8,0,1.1-.1s.7,0,.9.2c.1.1.3,0,.3.2v0c.2-.1.3,0,.5,0s.4.1.7.2h.1c.2,0,.5.1.7.3.1.1.1.1.2.1.3-.1.4,0,.5.3c0,.1.1.1.1,0s.1-.1.2-.1c.1.1,0,.1,0,.2.2-.2.3-.1.5,0c.3.2.5.3.8.4.1,0,.2,0,.1.2c0,.1.1.1.1,0c.2,0,.3,0,.3.2c0,.1.1.2.2.2v0c.2,0,.3,0,.3.2c0,.1,0,.2.2.1h.1v0v.1c0,.1,0,.1-.1.2s0,.2,0,.2v0c.1.1.1-.1.2-.1s.2-.1.3,0c.2.2.4.4.6.6.1.1.2.2,0,.3.1.1.1,0,.2,0c.1-.1.2-.1.3.1s.3.3.5.4c.1,0,.1,0,.2.1c0,.1.1.1.2.1s.3,0,.2.2v.1v0l.1-.1c0-.2,0-.4,0-.6c0-.4,0-.7-.1-1.1.3.3.5.6.7.8.5.6,1,1.2,1.5,1.8.1.1.2.1.3,0c.3-.2.6-.4.9-.6.1-.1.1-.1.2,0c.3.3.6.6.8.9.1.1.1.1.2.2-.1.1-.3.2-.5.3s-.4.2-.6.4l-.2.2c-.1-.2-.2-.3-.3-.5-.1-.1-.1-.2-.2-.1-.1,0-.2.1-.1.2v0c.1.2.2.5.5.6v.1v0c-.1,0-.1.1-.2.2-.3.3-.6.7-.9.9l-.1.1c0,.3,0,.5,0,.8c0,.1,0,.2,0,.2c0,.1-.1.3,0,.4-.1.7-.1,1.3-.2,2c0,.2.1.3.3.4c0,.1,0,.3.1.3.2.1.4.1.4.3c0,0,0,0,.1,0c.3-.1.6.1.9.1.1,0,.3,0,.2.2c0,.1,0,.2,0,.2.1,0,.2,0,.3,0s0-.1,0-.2s0-.2.1-.3c.1,0,.2,0,.2.1.1.3.1.3.4.2.2-.1.4,0,.6.1.1.1.2.1.3.1.2,0,.3.1.4.2.1.2.2.1.3.1s.1-.1.2-.1c.1.1,0,.2,0,.2s0,.1-.1.1c-.1.1,0,.2.1.2s.1,0,.2,0s.3,0,.2.2c.1-.1.2-.2.3-.1-.1.2-.3.4-.6.5-.5.4-1,.7-1.5,1-.1.1-.3.1-.3.3l-1.5-.3c-.2-.1-.4-.1-.6-.1-.2-.1-.5-.1-.8-.2l-1.5-.4c0-.1-.2-.1-.2-.1-.1-.2-.3-.3-.5-.3-.4-.1-.8-.5-.9-.9c0-.2-.2-.4-.3-.6v-.1c-.1,0,.1-.1,0-.2-.1,0-.1.1-.1.2v0c-.1,0-.3,0-.2-.2-.1-.1.2-.1.1-.2-.2-.2,0-.3.1-.4s.2-.3.2-.5v.2c.1-.1,0-.3,0-.5-.1-.3-.2-.6-.3-.9s-.2-.6-.3-.8v-.1c0-.2-.1-.4-.2-.6-.1-.1-.2-.3-.3-.5s-.2-.4-.3-.5v0c-.1-.2-.2-.4-.4-.5-.3-.2-.7-.4-.9-.6-.1,0-.2-.1-.2-.1-.2.1-.4.1-.5,0-.1,0-.2,0-.3,0h-.1c-.3.1-.6-.1-.8.2-.1.1-.3,0-.4,0s-.2-.1-.3,0-.3.2-.4.2c-.5.3-.9.6-1.4.9-.3.2-.6.4-.9.6-.5.3-.9.6-1.3.9-.3.2-.6.4-.9.6-.5.3-.9.6-1.3.9-.3.2-.6.4-.9.6-.4.3-.9.6-1.2.9-.4.3-.9.6-1.2.9-.5.3-.9.6-1.4.9-.3.2-.6.4-.9.6-.4.3-.9.6-1.2.9-.3.2-.6.4-.9.6-.5.3-.9.6-1.4.9-.3.2-.6.4-.9.6-.4.3-.9.6-1.2.9-.3.2-.6.4-.9.6-.5.3-.9.6-1.4.9-.3.2-.6.4-.9.6-2.1-.4-2.6,0-3.1.3Z" fill="#f1f9fc"/><path d="M459,244.1c-.1-.1-.2,0-.3.1c0-.2-.1-.2-.2-.2s-.1,0-.2,0-.2-.1-.1-.2l.1-.1c0-.1.1-.2,0-.2-.1-.1-.1.1-.2.1s-.2.1-.3-.1c-.1-.1-.2-.2-.4-.2-.1,0-.2,0-.3-.1-.2-.1-.4-.1-.6-.1-.3.1-.3.1-.4-.2c0-.1-.1-.2-.2-.1-.1,0-.1.2-.1.3s.1.1,0,.2c-.1,0-.2,0-.3,0-.1-.1-.1-.1,0-.2.1-.2-.1-.2-.2-.2-.3,0-.6-.2-.9-.1h.2c0-.3-.3-.3-.4-.3-.1-.1-.1-.2-.1-.3l.4.1c0,.1-.1.1,0,.2.1,0,.1.1.2,0c.1,0,0-.1,0-.1.4.1.8.2,1.1.3.2,0,.2,0,.2-.1c0-.8,0-1.5,0-2.3c0-.1,0-.3,0-.4v-.3c0,0,0-.1,0-.2c0-.2.1-.4.2-.5s.2-.3.3-.4l.1-.1c.3-.4.6-.8.9-1.1v0c.2.2.4.5.6.7.1.1.1,0,.1-.1.1-.3.1-.6.2-.9c0-.3.1-.5.2-.8.1.4.2.9.3,1.2.2.8.3,1.5.5,2.3.1.3.1.5.1.8c0,.1,0,.2.2.2.4-.1.9-.2,1.3-.3l-1.9,2.2c.3.1.6.1.9.1.1,0,.2.1.1.2-.4.2-.8.7-1.1,1.2Zm-.9-3c0,.1.2.1.3.1s.1-.1.1-.1c0-.3-.1-.7-.3-.9c0-.1-.1-.1-.2,0-.1,0-.1.1-.1.2.1.2.1.5.2.7v0Zm.2,1.6c.3-.2.4-.5.2-.8c0-.1-.1-.1-.1-.1-.1,0-.1.1-.1.1c0,.2-.1.3-.3.5-.1.1-.2.2-.1.3.2,0,.3.1.4,0v0Zm-.2-3.6c0,.1.1.1.1.2c0,0,.1.1.2.1s0-.1,0-.2s0-.3,0-.4s0-.3-.1-.4-.2-.1-.3-.1-.1.1-.1.2v0c.1.3.1.5.2.6v0Zm-1.3,2.9c0,.1.1.1,0,0c.1.1.2.1.2,0c0-.2.1-.3.1-.5c0-.1,0-.2-.1-.2s-.2.1-.2.2v0c-.1.2,0,.4,0,.5Z" fill="#f4fafc"/><path d="M458.1,241.1c-.1-.3-.2-.5-.3-.8c0-.1,0-.1.1-.2.1,0,.2,0,.2,0c.2.2.3.6.3.9c0,.1,0,.1-.1.1c0,0-.1.1-.2,0Z" fill="#e2eaef"/><path d="M458.1,239.1c-.1-.2-.1-.4-.2-.5c0-.1,0-.2.1-.2v0c.1,0,.2,0,.3.1s.1.3.1.4s0,.3,0,.4s0,.1,0,.2c-.1,0-.1,0-.2-.1c0-.2,0-.2-.1-.3Z" fill="#e2eaef"/><path d="M456.8,242c0-.1,0-.3,0-.4s.1-.2.2-.2v0c.1,0,.1.1.1.2c0,.2-.1.3-.1.5c0,.1-.1.1-.1.1-.1-.1-.1-.1-.1-.2Z" fill="#e2eaef"/><g opacity="0.3"><path d="M441.4,231.8c.1.1.3.1.4,0c.1,0,.1-.1.1-.1c0-.2,0-.3-.3-.3l-.8-.1c-.1-.1-.2,0-.3,0s-.1,0-.2.1c0,.1,0,.1.1.2.4.2.7.3,1,.2v0Z" fill="#0d4160"/><path d="M426.2,237.3c-.1.1-.3.2-.4.3-.1,0-.2.2-.3.3s-.1.1,0,.2.1,0,.2,0c.2-.1.4-.2.7-.3.1,0,.2-.2.1-.3v0c-.1-.2-.2-.2-.3-.2Z" fill="#0d4160"/><path d="M448.3,234c-.2-.2-.4-.3-.7-.4-.1,0-.2,0-.2,0-.1.1,0,.1.1.2c0,.1.1.1.2.2.3.2.6.4.9.6.1.1.3.1.3,0c.1-.1.1-.2-.1-.3v0c-.1-.2-.3-.3-.5-.3v0Z" fill="#0d4160"/><path d="M444.3,232.1c-.1,0-.2,0-.2.1s0,.2.1.2c.3.1.7.1.9.2.1,0,.2,0,.2-.1s0-.1,0-.2c-.1-.1-.2-.1-.3-.1-.2-.1-.5-.1-.7-.1Z" fill="#0d4160"/><path d="M446.6,231.7c-.2-.1-.4-.2-.6-.2c0,0-.1-.1-.2-.1s-.2-.1-.3.1c0,.1,0,.2.1.3.2.1.4.3.6.3s.3.1.4,0c.2-.1.1-.2,0-.4v0Z" fill="#0d4160"/><path d="M435.5,231.6c-.1,0-.2,0-.2,0-.1,0-.1.1-.1.1c0,.1,0,.1.1.1.4.2.8.2,1.2.2.1,0,.2,0,.2-.1s.1-.3-.1-.3c-.4,0-.8,0-1.1,0Z" fill="#0d4160"/><path d="M436.2,240c-.2.1-.3.4-.5.5-.1,0-.1.1-.1.2v0c.1.1.1,0,.2,0c.5-.4.9-.8,1.4-1.1.1,0,.1-.1.1-.2s0-.2-.2-.2c-.1,0-.3,0-.3.2-.1.1-.3.3-.6.6Z" fill="#0d4160"/><path d="M426,244.6c-.2.2-.5.5-.8.6-.1.1-.2.2-.4.3-.1,0-.1.1,0,.2v0c0,0,.1.1.2.1.2-.1.4-.1.5-.2.3-.2.6-.5.9-.8.1-.1,0-.2,0-.3s-.1-.1-.2-.1c-.1.1-.2.1-.2.2Z" fill="#0d4160"/><path d="M442.6,230.6c-.1,0-.2-.1-.3.1c0,.1,0,.3.1.3.3.2.6.3.9.4.1,0,.2,0,.3-.1-.1-.1.1-.3-.2-.3-.3-.2-.6-.3-.8-.4Z" fill="#0d4160"/><path d="M423.4,243.8c0,0,.1,0,0,0c.2-.2.2-.3.2-.4v0c-.1-.1-.2-.1-.2,0-.1,0-.2,0-.2.1-.3.2-.6.5-.8.9-.1.1-.2.2,0,.3.1.1.2,0,.3-.1.2-.3.3-.7.7-.8Z" fill="#0d4160"/><path d="M428.1,238.7c.1,0,.1-.1.2-.1.3-.1.5-.2.8-.4.1-.1.1-.2,0-.4-.1-.1-.2-.1-.3,0-.4.2-.8.4-1,.6h-.2c-.1.1-.2.1-.1.2c0,.1.2.1.2.1v0c.2.1.3,0,.4,0Z" fill="#0d4160"/><path d="M443.5,234.6c.1,0,.1-.1.1-.2s0-.2-.1-.2c-.4-.1-.8-.1-1.1-.1-.1,0-.1.1-.1.1c0,.1,0,.1.1.2s.2.1.3.1c.1.1.5.1.8.1Z" fill="#0d4160"/><path d="M440.9,237.3v0c-.2.1-.4.2-.6.3-.1,0-.1.1-.1.1c0,.1.1.1.1.1v0c.1,0,.2,0,.3,0c.4-.1.7-.3,1-.5.1-.1.2-.1.1-.3c0-.1-.2-.2-.3-.1v0c-.1.2-.3.3-.5.4Z" fill="#0d4160"/><path d="M423.8,237.6v0c.3-.3.5-.5.7-.6.1-.1.2-.2.1-.3v0c-.1-.1-.2-.1-.3,0-.3.2-.5.5-.7.8-.1.1-.1.2,0,.2v0c0,0,.1-.1.2-.1Z" fill="#0d4160"/><path d="M433.7,238.5c.1-.1.3-.1.4-.2.1,0,.1-.2.1-.3v0c-.1-.1-.2-.1-.3,0-.4.2-.8.4-1.1.6-.1,0-.1.1-.1.1c0,.1.1.1.1.1.2,0,.6-.1.9-.3Z" fill="#0d4160"/><path d="M454.4,243.8c0,.1.1.1.3.1.1,0,.1-.1.1-.2c0-.2,0-.3-.1-.5s-.3-.4-.4-.7c0-.1-.1-.1-.2-.1s-.1.1-.1.2c.2.5.3.8.4,1.2Z" fill="#0d4160"/><path d="M432.7,233.4c.1,0,.2-.1.1-.2c0-.1-.1-.2-.2-.2-.3.1-.6.1-.9.1-.1,0-.1,0-.2.1c0,.1,0,.2.1.2.3.1.7.1,1.1,0Z" fill="#0d4160"/><path d="M457.9,244.6c.1-.1.2-.1.3-.2l.1-.1c0-.1-.1-.1-.1,0-.3,0-.7.1-.9.1s-.2.2-.2.3.1.1.2.1c.1-.1.4-.1.6-.2Z" fill="#0d4160"/><path d="M432.3,232c-.1.1-.3.1-.2.3c0,.1.2.1.3.1.3,0,.6-.1.8-.1.1,0,.2,0,.1-.1c0-.1,0-.2-.1-.2-.3-.2-.6-.2-.9,0Z" fill="#0d4160"/><path d="M423.5,240c-.2,0-.4.3-.5.5c0,.1-.1.1,0,.2s.1.1.2,0v0c.2-.2.5-.4.8-.6.1-.1.1-.2.1-.3s-.1-.1-.2,0c-.2.1-.3.2-.4.2Z" fill="#0d4160"/><path d="M433.4,236.2c-.2.1-.3.2-.5.3-.1,0-.1.1-.1.2s.1,0,.2,0c.4-.1.7-.2.9-.4.1,0,.2-.1.1-.2c0-.1-.1-.2-.2-.1v0c-.1,0-.2.1-.4.2Z" fill="#0d4160"/><path d="M429.6,236.4c.2-.1.3-.2.5-.2.1-.1.1-.2.1-.3v0c-.1-.1-.2-.1-.3,0-.3.1-.6.4-.9.6c0,0-.1,0-.1.1s.1.1.1,0c.2-.1.4-.2.6-.2Z" fill="#0d4160"/><path d="M433.3,234.8c-.2.1-.4.2-.5.3-.1,0-.1.1-.1.1s0,.1.1.1c.4,0,.7-.1.9-.3.1-.1.1-.2,0-.3s-.2-.1-.3,0c0,0,0,.1-.1.1Z" fill="#0d4160"/><path d="M421.1,241c.1,0,.1-.1,0,0c.2-.3.3-.4.5-.6.1-.1.2-.3,0-.4-.1-.1-.3,0-.4.1-.2.2-.3.5-.4.7c0,.1-.1.1,0,.2.2.1.3,0,.3,0Z" fill="#0d4160"/><path d="M457.4,244.1c.1-.1.3-.1.4-.2s.1-.2,0-.2c-.1-.1-.1-.1-.2,0s-.2.1-.3.1-.3.1-.4.2c-.1,0-.2.1-.2.3c0,.1.2.1.3.1.2-.2.3-.2.4-.3Z" fill="#0d4160"/><path d="M422,237.6c-.2.1-.4.3-.6.5c0,.1-.1.1,0,.2c0,0,.1.1.2,0c.1,0,.1-.1.2-.1.2-.1.4-.3.6-.4.1,0,.2-.1.1-.2c0-.1-.2-.2-.3-.1-.1,0-.1.1-.2.1Z" fill="#0d4160"/><path d="M429,233.7c-.1.1-.3.1-.2.2c0,.1.2.1.3.1.3,0,.5-.1.8-.2.1,0,.2-.1.2-.2v0c0-.1-.2-.1-.3-.1-.3,0-.5.1-.8.2Z" fill="#0d4160"/><path d="M456.1,245.1v0c.2-.4.3-.8.2-1.1c0-.1-.1-.1-.1-.1-.1,0-.1,0-.1.1c0,.3-.1.5-.2.8c0,.1,0,.1,0,.2-.1.1,0,.1.2.1v0Z" fill="#0d4160"/><path d="M438,232.6c0,0,0,.1,0,0c.3.2.6.1.9,0c.1-.1.1-.2.1-.3s-.1-.1-.3-.1c-.2.1-.4.1-.6.2-.2,0-.2.1-.1.2Z" fill="#0d4160"/><path d="M427.4,234.9c-.2.1-.4.3-.5.3s-.1.1-.1.2.1.1.1.1c.3,0,.6-.1.9-.3.1-.1,0-.1,0-.2s-.1-.1-.2-.1v0c0-.1-.1-.1-.2,0Z" fill="#0d4160"/><path d="M448.2,232.8c0,0,0,.1,0,0c.4.3.6.7.9.9.1.1.2.2.4.1v0c.1,0,0-.2,0-.3-.2-.5-.6-.7-.9-.9-.1,0-.2,0-.2,0-.3.1-.3.1-.2.2Z" fill="#0d4160"/><path d="M437.2,233.7c.1,0,.2-.1.1-.2c0-.1-.1-.1-.2-.1v0c-.2,0-.4,0-.5,0s-.2,0-.3.1c-.1,0-.1.1-.1.1c0,.1.1.1.2.1.3.1.6,0,.8,0c0,.1,0,0,0,0Z" fill="#0d4160"/><path d="M425.4,239.8c.1,0,.2-.2.3-.3s.1-.2.1-.3c-.1-.1-.2-.1-.3-.1v0c-.2.1-.3.2-.4.4c0,.1-.1.1-.1.2.1.1.2.1.4.1-.1,0-.1,0,0,0Z" fill="#0d4160"/><path d="M452.6,236.2c.1,0,.1.1,0,0c.2.2.3.3.5.2.1-.1.1-.3,0-.4-.1-.3-.3-.5-.5-.8-.1-.1-.2-.1-.3-.1s-.1.1-.1.2c.2.4.3.6.4.9Z" fill="#0d4160"/><path d="M421.3,242.7c.1,0,.1-.1.2-.2s.1-.2.2-.3.1-.2,0-.3-.2-.1-.3,0c-.2.1-.3.3-.4.6c0,.1-.1.1,0,.2.2,0,.2,0,.3,0Z" fill="#0d4160"/><path d="M450.7,236.7c.2.2.4.5.8.5.1,0,.2,0,.3-.1c0-.1.1-.3-.1-.4-.3-.1-.5-.2-.8-.4-.1,0-.1,0-.2,0-.1.2-.1.3,0,.4Z" fill="#0d4160"/><path d="M423.5,238.5c-.1.1-.2.2-.3.3c0,.1-.1.1,0,.2s.2.1.3,0v0c.1-.1.1-.2.2-.2.1-.1.1-.2,0-.3c0-.1-.1-.1-.2,0Z" fill="#0d4160"/><path d="M424.9,235.4c-.2.1-.3.2-.4.4c0,.1-.1.1,0,.2s.1,0,.2,0c.1-.1.3-.2.4-.3s.1-.2.1-.3c-.2,0-.3,0-.3,0Z" fill="#0d4160"/><path d="M453.5,237.4c.2.1.3.2.5.3c0,0,.1.1.1,0c0,0,.1-.1,0-.1-.1-.2-.2-.3-.4-.5-.1-.1-.2,0-.2,0c0,.1,0,.2,0,.3Z" fill="#0d4160"/><path d="M452.6,243.1c-.1,0-.1.1,0,0-.2.1-.1,0,0,0-.1-.1-.1-.2-.1-.2-.1,0-.1,0-.1-.1c0-.2-.1-.1-.2-.1h-.1c0,.1,0,.1.1.2l.1.1c0,.1.1.2.3.3c0,0,0-.1,0-.2Z" fill="#0d4160"/><path d="M432.2,240.7c.1-.1.2-.1.2-.2s-.1-.1-.2-.1-.1,0-.2.1-.4.1-.3.3c.2.1.4-.1.5-.1Z" fill="#0d4160"/><path d="M452.1,242.5c0-.1.1-.1,0,0c.1-.1.2-.1.2-.2s-.1-.2-.2-.2s0,.1,0,.1s0,0-.1,0-.1.1-.1.2v.1c.1.1.1,0,.2,0v0Z" fill="#0d4160"/><path d="M451,243.1c-.1,0-.1-.1-.2-.1c0,.1,0,.2,0,.2.1.1.1,0,.2-.1c0,0,0-.2.1-.2c0,0,.1-.1,0-.1v0c0,0-.1,0-.1.1s0,.1,0,.2Z" fill="#0d4160"/><path d="M451.5,242.7c-.3,0-.2.2-.2.3s.1.1.1.2c0-.1.1-.2.1-.3c0-.2-.2-.2,0-.2Z" fill="#0d4160"/><path d="M453,243.8c0-.1-.2-.1-.2-.2s-.1-.2-.2-.2c0,0-.1-.1-.1,0s0,.1.1.1c.2,0,.2.1.1.2c0,0,0,.2.1.1.1,0,.2,0,.2,0Z" fill="#0d4160"/><path d="M451.5,242.4c0-.1.2-.1.1-.2c0-.1-.1-.1-.1-.1v0c0,.1,0,.2,0,.3-.1.1,0,0,0,0Z" fill="#0d4160"/><path d="M453.4,243.8c-.1-.1-.3-.2-.2-.3v-.1c-.1,0-.1.1-.1.1c0,.2.2.3.3.3Z" fill="#0d4160"/><path d="M452.1,244.5c.1-.1.1-.2.1-.3s-.1-.1-.2-.1c.1.1,0,.3.1.4Z" fill="#0d4160"/><path d="M452.5,243.7c0-.1-.1-.1,0,0-.2-.1-.1,0,0,0-.1.1,0,.1,0,0c.1.1,0,.1,0,0Z" fill="#0d4160"/><path d="M453.7,242.2c0,.1.1.1,0,0c.1.1.2,0,0,0v0v0c0-.1,0-.1,0,0Z" fill="#0d4160"/><path d="M451.5,242.1c0,0,0-.1,0,0c0-.1-.1-.2-.2-.1c0,0-.1,0-.1.1.2,0,.3,0,.3,0Z" fill="#0d4160"/><path d="M453.2,242.1c0,0,.1.1,0,0v0c.1-.2,0-.2,0-.2c0,.1,0,.1,0,.2c0-.1,0,0,0,0Z" fill="#0d4160"/></g></g></g><clipPath id="epaN9BtEMCl239"><use width="52.139893" height="48.039886" xlink:href="#epaN9BtEMCl5"/></clipPath></g></g></g></g></g></g></g></g></g></g></g></g><line x1="456" y1="258.4" x2="469.7" y2="284.7" fill="none" stroke="#000" stroke-width="0.4804" stroke-miterlimit="10"/><line x1="453.4" y1="259.7" x2="467.1" y2="286" fill="none" stroke="#000" stroke-width="0.4804" stroke-miterlimit="10"/><line x1="450.9" y1="261" x2="464.5" y2="287.4" fill="none" stroke="#000" stroke-width="0.4804" stroke-miterlimit="10"/><line x1="448.3" y1="262.4" x2="462" y2="288.7" fill="none" stroke="#000" stroke-width="0.4804" stroke-miterlimit="10"/><line x1="445.8" y1="263.7" x2="459.4" y2="290" fill="none" stroke="#000" stroke-width="0.4804" stroke-miterlimit="10"/><g><path d="M436.2,269.3c.5,0,1-.1,1.7-.1.6-.7,1.1-1.3,1.4-1.7c0-.1-.1-.1-.1-.2.2-.2.4-.4.6-.5.2,0,.4.1.2.3-.2.3-.9,1.3-1.4,2c1.4-.1,2.8-.2,2.9.1.1.1.1.4,0,.5-.9-.3-5.6.4-6.2.4-.1-.1-.1-.6,0-.7.3-.1.5-.2.8-.3.1,0,0,.2.1.2Z" fill="#fff"/><path d="M440.7,270.1c.1.2.1.6-.5.9-.8.4-1.6.6-1.8.1-.1-.2,0-.4.1-.5-.3.1-.6.2-.9.3-.3.2-.5.4-.3.7.3.5,1.1.5,1.6.2c0,0,.1,0,.1.1.1.1,0,.2-.2.3-.5.3-1.6.4-1.9-.3-.3-.5,0-1.1.7-1.5c1-.5,2.8-.8,3.1-.3Zm-2.1.7c.1.2.9,0,1.4-.3.3-.1.3-.2.3-.2s-.1,0-.2,0c-.5,0-.9.1-1.4.3c0,0-.1.1-.1.2v0Z" fill="#fff"/><path d="M440.5,271c.2.2.4.4.5.6.3-.1.6-.1.9-.1.1.1.1.5,0,.5l-.5.1c.1.1.1.2.2.3s.2.2.1.3s0,.1,0,.2-.1.2-.1.2h-.1v0c-.2-.3-.4-.6-.6-.9-.9.2-1.6.4-2.4.8-.2.1-.2.2-.2.3.3.4.8.6,1.2.5c0,0,.2.2-.2.4-.5.2-1-.1-1.3-.5-.2-.4,0-.9.7-1.3.6-.3,1.2-.5,1.9-.7l-.2-.3c-.2-.1,0-.5.1-.4Z" fill="#fff"/><path d="M441.7,273.1c.1,0,.1,0,0,0c.1.1.3.6.1.7-.9.2-1.7.4-2.6.8-.2.1-.3.3-.2.4.2.4.9.1,1.1,0c.1.1.1.2,0,.3c0,0,0,0-.1.1-.5.3-1.2.2-1.5-.3-.2-.4,0-.7.5-.9c1-.6,1.8-.9,2.7-1.1Zm.9-.3c.2-.1.7-.3.9,0c.1.2.1.3-.1.3c0,.1-.1.3-.2.3-.3.2-.7.1-.8-.2v0c0-.1.1-.2.2-.4v0Z" fill="#fff"/></g><g><path d="M470.1,255.3c-1.1.7-2.5.2-3.1-.9l-.1-.1-.9-1.6l4.2-2.2.9,1.6c.6,1.3.2,2.6-1,3.2.1,0,.1,0,0,0Zm-.5-.8c.7-.3.9-1,.7-1.7c0,0,0-.1-.1-.1l-.4-.7-2.5,1.3.4.7c.3.7,1.1.9,1.8.7.1-.2.1-.2.1-.2v0Z" fill="#fff"/><path d="M472.7,257.3l-.9.5-.2-.4c-.3-.5-.6-.6-1.1-.3l-1.7.9-.5-.9l3.2-1.7.3.6-.3.4c.4.1.8.4.9.8l.3.1Z" fill="#fff"/><path d="M472.9,257.9l.5.9-3.2,1.7-.5-.9l3.2-1.7Zm1.2-.7l.5.9-.9.4-.5-.9.9-.4Z" fill="#fff"/><path d="M475.3,262.5l-3.9.4-.4-.8l2.6-3l.5.9-1.7,1.9l2.6-.4.3,1Z" fill="#fff"/><path d="M475.2,267l-1.2-2.5c-.4.3-.5.8-.3,1.1.1.3.4.5.8.5l.5.9c-1,.2-2.1-.5-2.4-1.5s.5-2.1,1.5-2.4s2.1.5,2.4,1.5c.2.9-.2,1.7-.9,2.1-.2.2-.3.3-.4.3Zm-.6-2.8l.9,1.5c.3-.3.4-.8.2-1.1-.3-.3-.7-.5-1.1-.4v0Z" fill="#fff"/><path d="M478.4,268.6l-.9.5-.2-.4c-.3-.5-.6-.6-1.1-.3l-1.7.9-.5-.9l3.2-1.7.3.6-.3.4c.4.1.8.4.9.8l.3.1Z" fill="#fff"/><path d="M462.3,258l-.9.5-1.3-2.5l4.2-2.2.5.9-3.3,1.7.8,1.6Z" fill="#fff"/><path d="M465,257.2l.5.9-3.2,1.7-.5-.9l3.2-1.7Zm1.2-.6l.5.9-.9.4-.5-.9.9-.4Z" fill="#fff"/><path d="M464.1,259.6c.9-.5,2.1-.2,2.6.8v.1c.5.8.3,1.8-.5,2.4l-.5-.9c.3-.4.3-1-.1-1.3-.3-.3-.8-.3-1-.1-.5.2-.7.8-.5,1.2v0c.2.4.6.6.9.5l.5.9c-.9.3-1.8-.1-2.2-.9-.5-1-.1-2.2.8-2.7v0Z" fill="#fff"/><path d="M467.6,266.8l-1.2-2.5c-.4.3-.5.8-.3,1.1.1.3.4.5.8.5l.5.9c-1,.2-2.1-.5-2.4-1.5-.2-1,.5-2.1,1.6-2.4c1-.2,2.1.5,2.4,1.5.2.9-.2,1.7-.9,2.1-.4.2-.5.2-.5.3Zm-.7-2.7l.9,1.5c.3-.3.4-.8.2-1.1-.3-.4-.7-.5-1.1-.4v0Z" fill="#fff"/><path d="M470,270.1l-2,1-.5-.9l1.8-.9c.5-.3.7-.6.5-.9s-.7-.6-1.1-.4c0,0-.1,0-.1.1l-1.7.9-.5-.9l3.2-1.7.3.6-.3.4c.5.1.9.4,1,.9.5.6.2,1.3-.6,1.8.2,0,.1,0,0,0Z" fill="#fff"/><path d="M469.4,271.2l.5.9c-.3.2-.3.5-.2.8s.4.4.6.3.1-.5,0-.8c-.2-.6-.4-1.3.4-1.7.6-.3,1.3,0,1.7.8.4.6.3,1.3-.3,1.8l-.1.1-.5-.9c.3-.1.3-.4.1-.7-.1-.3-.4-.4-.6-.3s-.1.4,0,.8c.2.6.4,1.3-.4,1.7-.7.4-1.3,0-1.8-.8-.5-.6-.3-1.4.4-1.9.2,0,.2-.1.2-.1Z" fill="#fff"/><path d="M473.1,277.5l-1.2-2.5c-.4.3-.5.8-.3,1.1.1.3.4.5.8.5l.5.9c-1,.2-2.1-.5-2.4-1.5-.2-1,.5-2.1,1.5-2.4c1-.2,2.1.5,2.4,1.5.2.9-.2,1.7-.9,2.1-.2.2-.3.2-.4.3Zm-.6-2.7l.9,1.5c.3-.3.4-.8.2-1.1-.3-.3-.7-.5-1.1-.4v0Z" fill="#fff"/></g></g><path d="M464.1,337.9l-6.2-54.5c-1.1-4.5-6.2-7.5-11.2-6.6-5,.8-7,2.7-7,9.5l.1,14.4.8,9.1c-.2,3.4.2,6.9,1.3,10.2c1.8,5.4.1-3.8-1.8,1.5l-.6,1.7c-3.8,13.3-.8,27.8,3.2,33.9c2,3,2.9,5.7,6.2,7.7c4.9,3.1,7.4,18.2,10.2,27.7c4,13.4,6.7,37.1,6.7,37.1L504,639h65L480.7,339.5" fill="#b1b1b1"/></g><clipPath id="epaN9BtEMCl266"><use width="641.100037" height="626.600037" xlink:href="#epaN9BtEMCl4"/></clipPath></g></g></g></g></g></g></g><g><line x1="204.9" y1="172.2" x2="268.1" y2="172.2" fill="none" stroke="#fff" stroke-width="4.0255" stroke-linecap="round" stroke-linejoin="round" stroke-miterlimit="10"/><line x1="204.9" y1="181.7" x2="249.1" y2="181.7" fill="none" stroke="#fff" stroke-width="4.0255" stroke-linecap="round" stroke-linejoin="round" stroke-miterlimit="10"/><line x1="204.9" y1="196.4" x2="249.1" y2="196.4" fill="none" stroke="#004263" stroke-width="2.0127" stroke-linecap="round" stroke-linejoin="round" stroke-miterlimit="10"/><line x1="204.9" y1="203.4" x2="239.1" y2="203.4" fill="none" stroke="#004263" stroke-width="2.0127" stroke-linecap="round" stroke-linejoin="round" stroke-miterlimit="10"/></g><g><g><g><g><path d="M242.9,215.5h-37.8c-.6,0-1-.4-1-1s.4-1,1-1h37.8c.6,0,1,.4,1,1c.1.5-.4,1-1,1Z" fill="#fff"/></g></g></g></g></svg>
